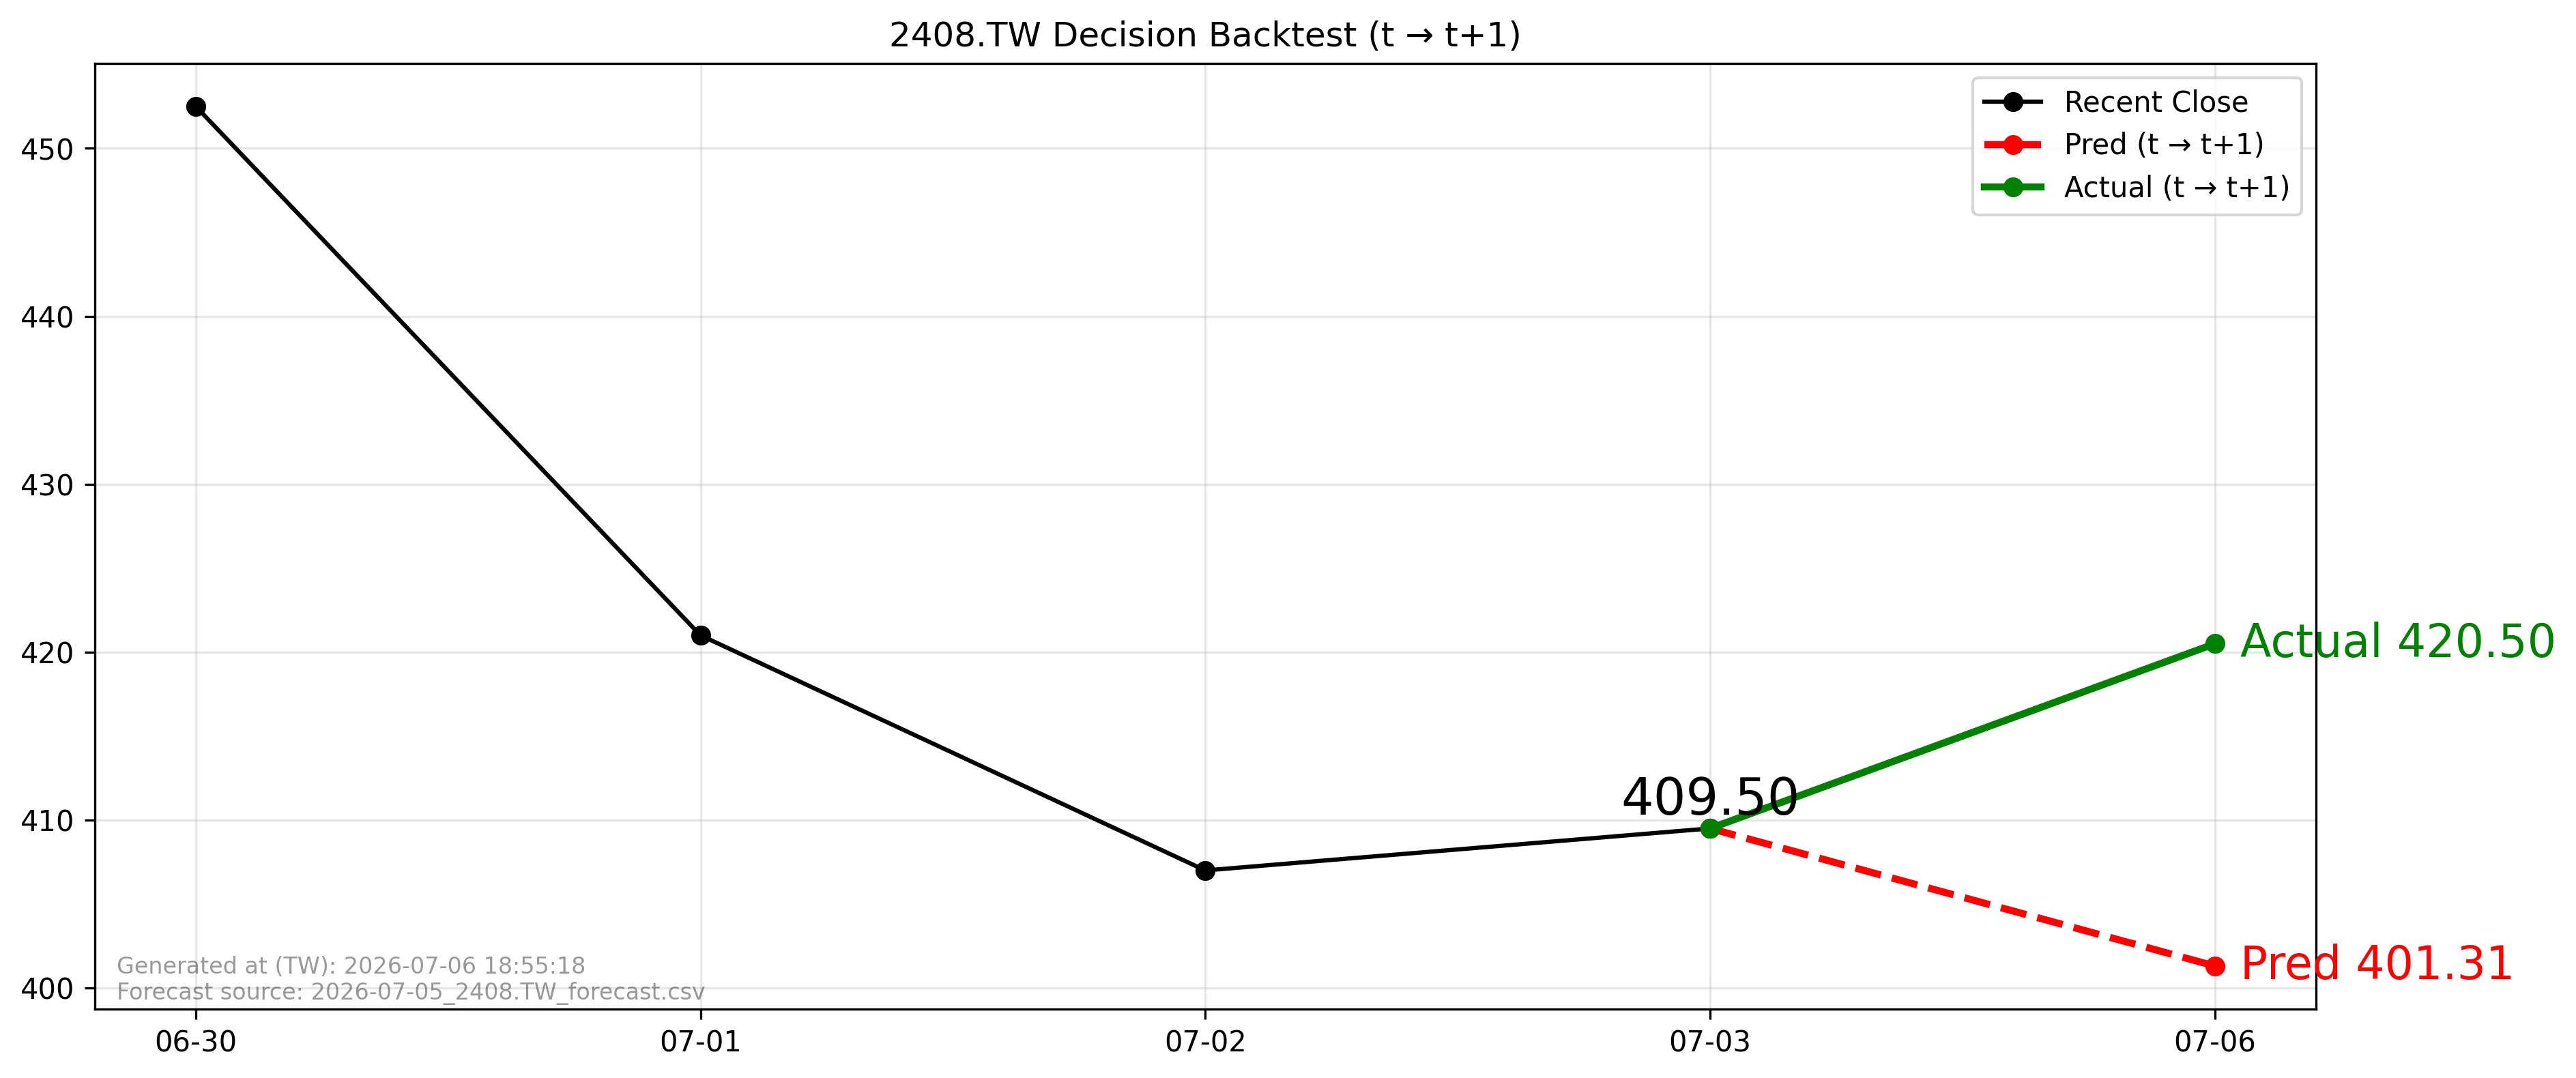

Data behind this chart, as committed beside it:
forecast_file, forecast_asof_date, t, t1, close_t, pred_t1, actual_t1, direction_pred, direction_actual, aligned
2026-07-05_2408.TW_forecast.csv, 2026-07-05, 2026-07-03, 2026-07-06, 409.5, 401.3, 420.5, -1, 1, True
